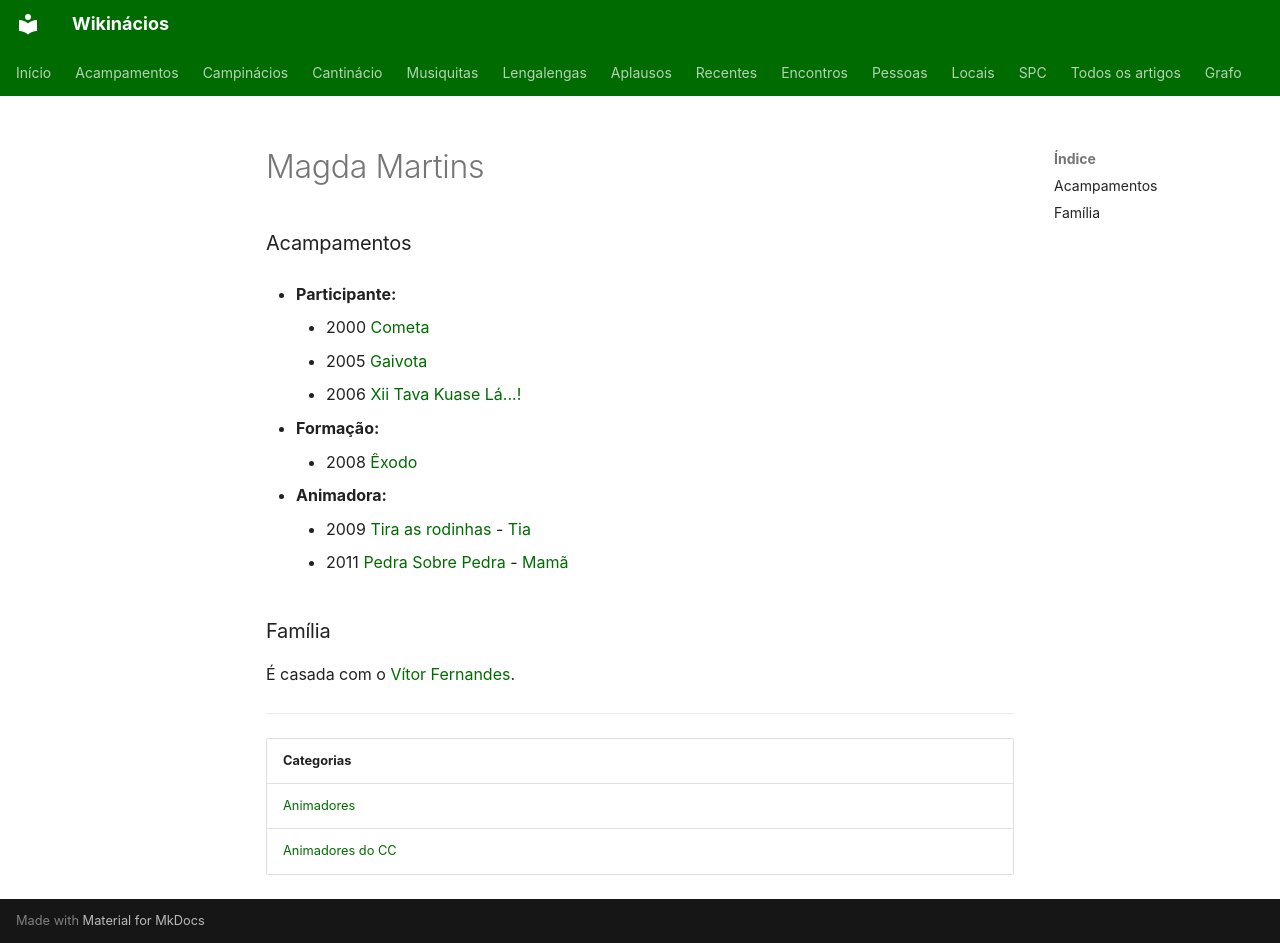

repository: neteinstein/Campinacios · page: Pessoas/M/Magda Martins.html · generator: mkdocs

# Magda Martins

### Acampamentos

- **Participante:**
    - 2000 [Cometa](../../Acampamentos/2000/Cometa.md)
    - 2005 [Gaivota](../../Acampamentos/2005/Gaivota.md)
    - 2006 [Xii Tava Kuase Lá...!](../../Acampamentos/2006/Xii%20Tava%20Kuase%20L%C3%A1...%21.md)

- **Formação:**
    - 2008 [Êxodo](../../Acampamentos/2008/%C3%8Axodo.md)

- **Animadora:**
    - 2009 [Tira as rodinhas](../../Acampamentos/2009/Tira%20as%20rodinhas.md) - [Tia](../../Cargos/Tio.md)
    - 2011 [Pedra Sobre Pedra](../../Acampamentos/2011/Pedra%20Sobre%20Pedra.md) - [Mamã](../../Cargos/Mam%C3%A3.md)

### Família

É casada com o [Vítor Fernandes](../V/V%C3%ADtor%20Fernandes.md).

---

| Categorias |
| --- |
| [Animadores](../../Categorias/Animadores.md) |
| [Animadores do CC](../../Categorias/Animadores%20do%20CC.md) |
